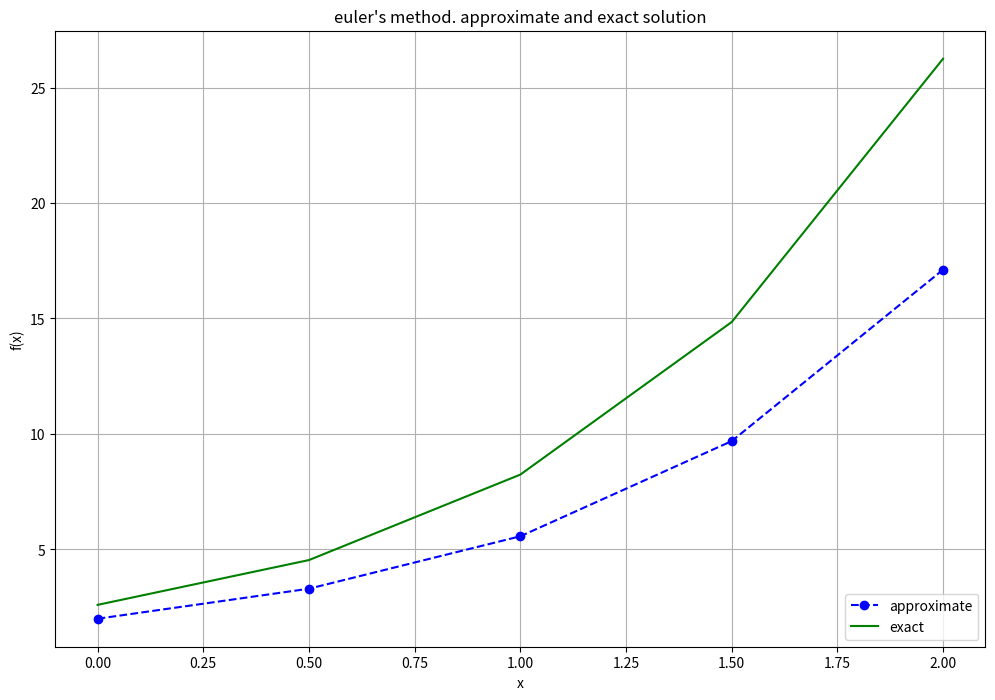
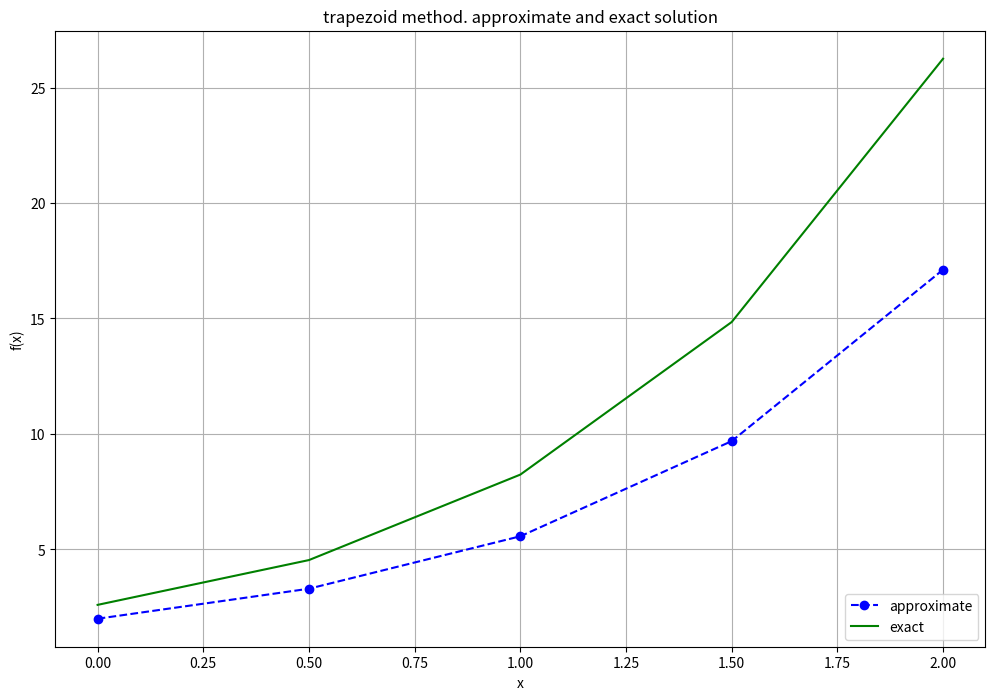
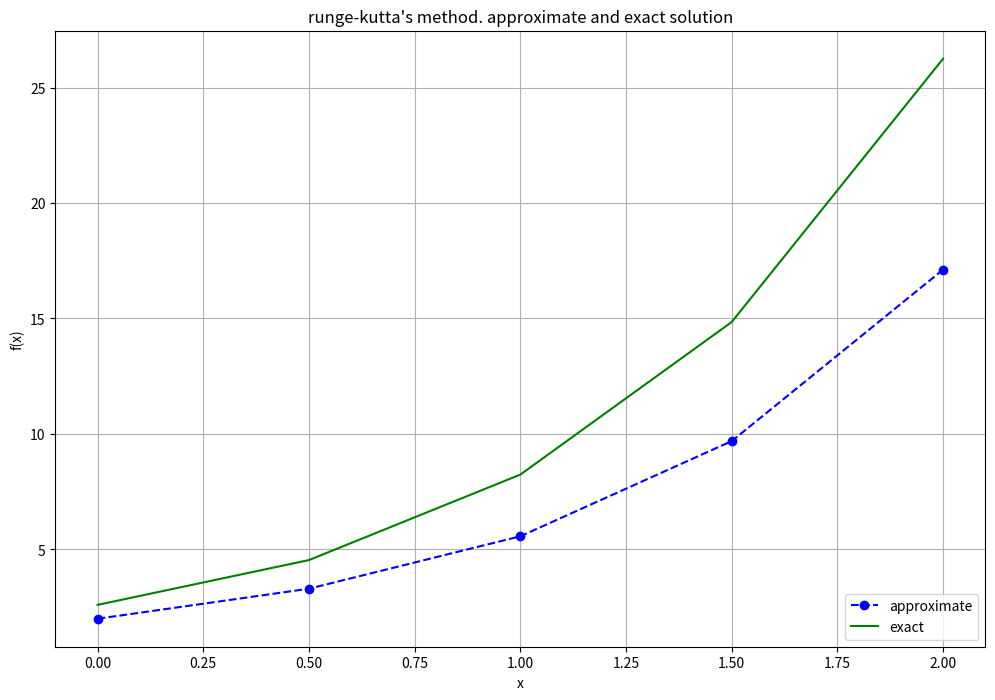

Generate these figures, in order, with matplotlib:
import numpy as np
import math
import matplotlib.pyplot as plt

# matplotlib
def show(coordinates):
    x, y = coordinates
    plt.figure(figsize = (12, 8))

    # plot
    plt.plot(x, y, 'bo--', label='approximate')
    plt.plot(x, function(x, y), 'g', label='exact')
    plt.title('approximate and exact solution')
    plt.xlabel('x')
    plt.ylabel('f(x)')
    plt.grid()
    plt.legend(loc='lower right')

    plt.show()

def showAll(y0, h, n):
    methods = ["euler's method", "trapezoid method", "runge-kutta's method"]
    subplot_number = 1
    for method in methods:
        if method == "euler's method":
            coordinates = euler_method(y0, h, n)
        if method == "trapezoid method":
            trapezoid_method(y0, h, n)
        if method == "runge-kutta's method":
            runge_kutta_method(y0, h, n)

        x, y = coordinates
        plt.figure(figsize = (12, 8))

        # plot
        plt.plot(x, y, 'bo--', label='approximate')
        plt.plot(x, function(x, y), 'g', label='exact')
        plt.title(f'{method}. approximate and exact solution')
        plt.xlabel('x')
        plt.ylabel('f(x)')
        plt.grid()
        plt.legend(loc='lower right')

    plt.show()


def showCoordinates(y0, h, n):
    euler = euler_method(y0, h, n)
    trapezoid = trapezoid_method(y0, h, n)
    runge_kutta = runge_kutta_method(y0, h, n)
    coords = [euler, trapezoid, runge_kutta]

    print('x\teuler\t\t\ttrapezoid\t\t\trunge kutta')
    for i in range(n):
        x1, y1 = coords[0]
        x2, y2 = coords[1]
        x3, y3 = coords[2]
        
        print(f'{x1[i]}\t{y1[i]}\t\t\t{y2[i]}\t\t\t\t{y3[i]}')

# functions
def function(x, y):
    k = 3.6
    return x*x + y * ((k - 1) / 2)
apply = np.vectorize(function)
f = lambda x, y: function(x, y)


def euler_method(y0, h, n):
    # conditions
    x = np.arange(0, h * n, h)
    y = np.zeros(len(x))
    y[0] = y0

    # euler method
    for i in range(0, len(x) - 1):
        y[i + 1] = y[i] + h * f(x[i], y[i])

    # output
    return (x, y)

def trapezoid_method(y0, h, n):
    # conditions
    x = np.arange(0, n * h, h)
    y = np.zeros(len(x))
    y[0] = y0

    # trapezoid method
    for i in range(0, len(x) - 1):
        y[i + 1] = y[i] + (h / 2) * (f(x[i], y[i]) + f(x[i + 1], y[i] + h * f(x[i], y[i])))
        
    # output
    return (x, y)

def runge_kutta_method(y0, h, n):
    # conditions
    x = np.arange(0, n * h, h)
    y = np.zeros(len(x))
    y[0] = y0

    # runge kutta method
    for i in range(0, len(x) - 1):
        k1 = f(x[i], y[i])
        k2 = (f(x[i] + h/2, y[i] + (h * k1) / 2))
        k3 = (f(x[i] + h/2, y[i] + (h * k2) / 2))
        k4 = (f(x[i] + h, y[i] + h * k3))
        k = (k1 + 2*k2 + 2*k3 + k4) * (h / 6)

        y[i + 1] = y[i] + k

    # output
    return (x, y)
    

showAll(2, 0.5, 5)
#show(euler_method(2, 0.5, 5))
#show(trapezoid_method(2, 0.5, 5))
#show(runge_kutta_method(2, 0.5, 5))
showCoordinates(2, 0.5, 5)